Image classification data set "data" (oliveeyay/WinesSparklingsKeras on GitHub). Class labels (2): sparkling wines, wines.

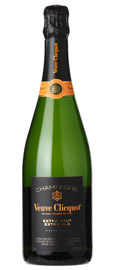
Label: sparkling wines

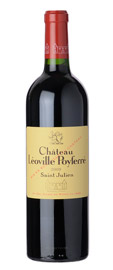
Label: wines

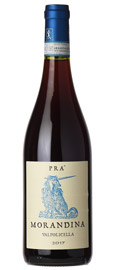
Label: wines

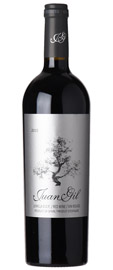
Label: wines

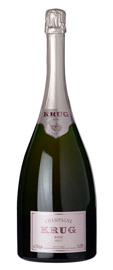
Label: sparkling wines

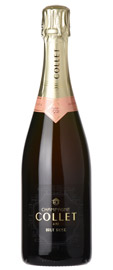
Label: sparkling wines
